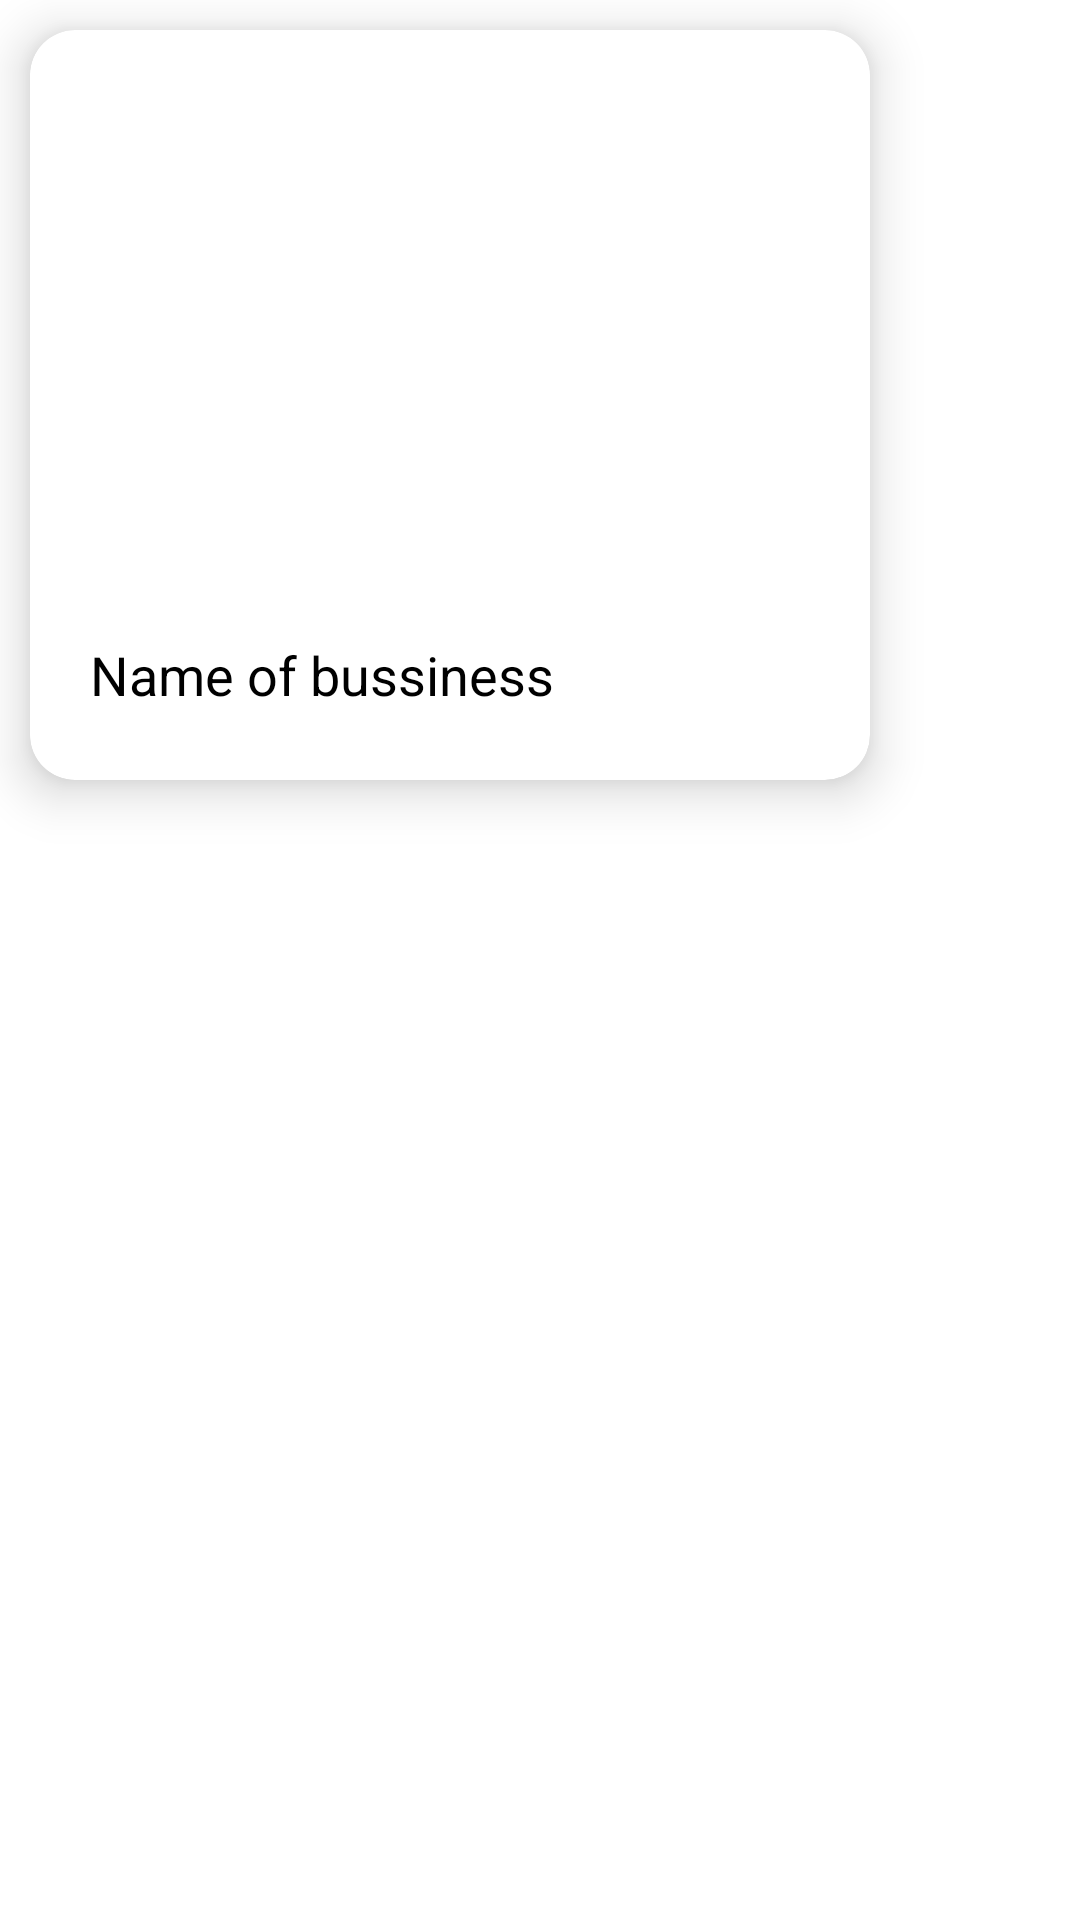

Produce the Android XML layout that renders to this screen, including the resource entries it uses.
<!-- AndroidManifest.xml: fallback theme Theme.MaterialComponents.DayNight.NoActionBar -->
<!-- res/layout/layout_item_employer.xml -->
<?xml version="1.0" encoding="utf-8"?>
<LinearLayout xmlns:android="http://schemas.android.com/apk/res/android"
    xmlns:app="http://schemas.android.com/apk/res-auto"
    xmlns:tools="http://schemas.android.com/tools"
    android:layout_width="wrap_content"
    android:layout_height="270dp">
    <androidx.cardview.widget.CardView
        android:layout_width="wrap_content"
        android:layout_height="250dp"
        android:layout_margin="10dp"
        app:cardCornerRadius= "15dp"
        app:cardElevation="10dp"
       >
        <ImageView
            android:id="@+id/imgEmployer"
            android:layout_width="280dp"
            android:layout_height="180dp"
            android:src="@drawable/illustration"/>
        <LinearLayout
            android:layout_width="match_parent"
            android:layout_height="70dp"
            android:layout_gravity="bottom">
            
            <TextView
                android:id="@+id/txtNameEmployer"
                android:layout_width="match_parent"
                android:layout_height="70dp"
                android:gravity="center"
                android:text="Name of bussiness"
                android:textColor="#000"
                android:textSize="18sp"
                android:textAlignment="center"
                android:paddingLeft="20dp"/>
        </LinearLayout>

    </androidx.cardview.widget.CardView>
</LinearLayout>
<!-- resources referenced by this layout -->
<resources>
  <!-- drawable icon_find_job: png bitmap (drawable, 3222 bytes) -->
</resources>
